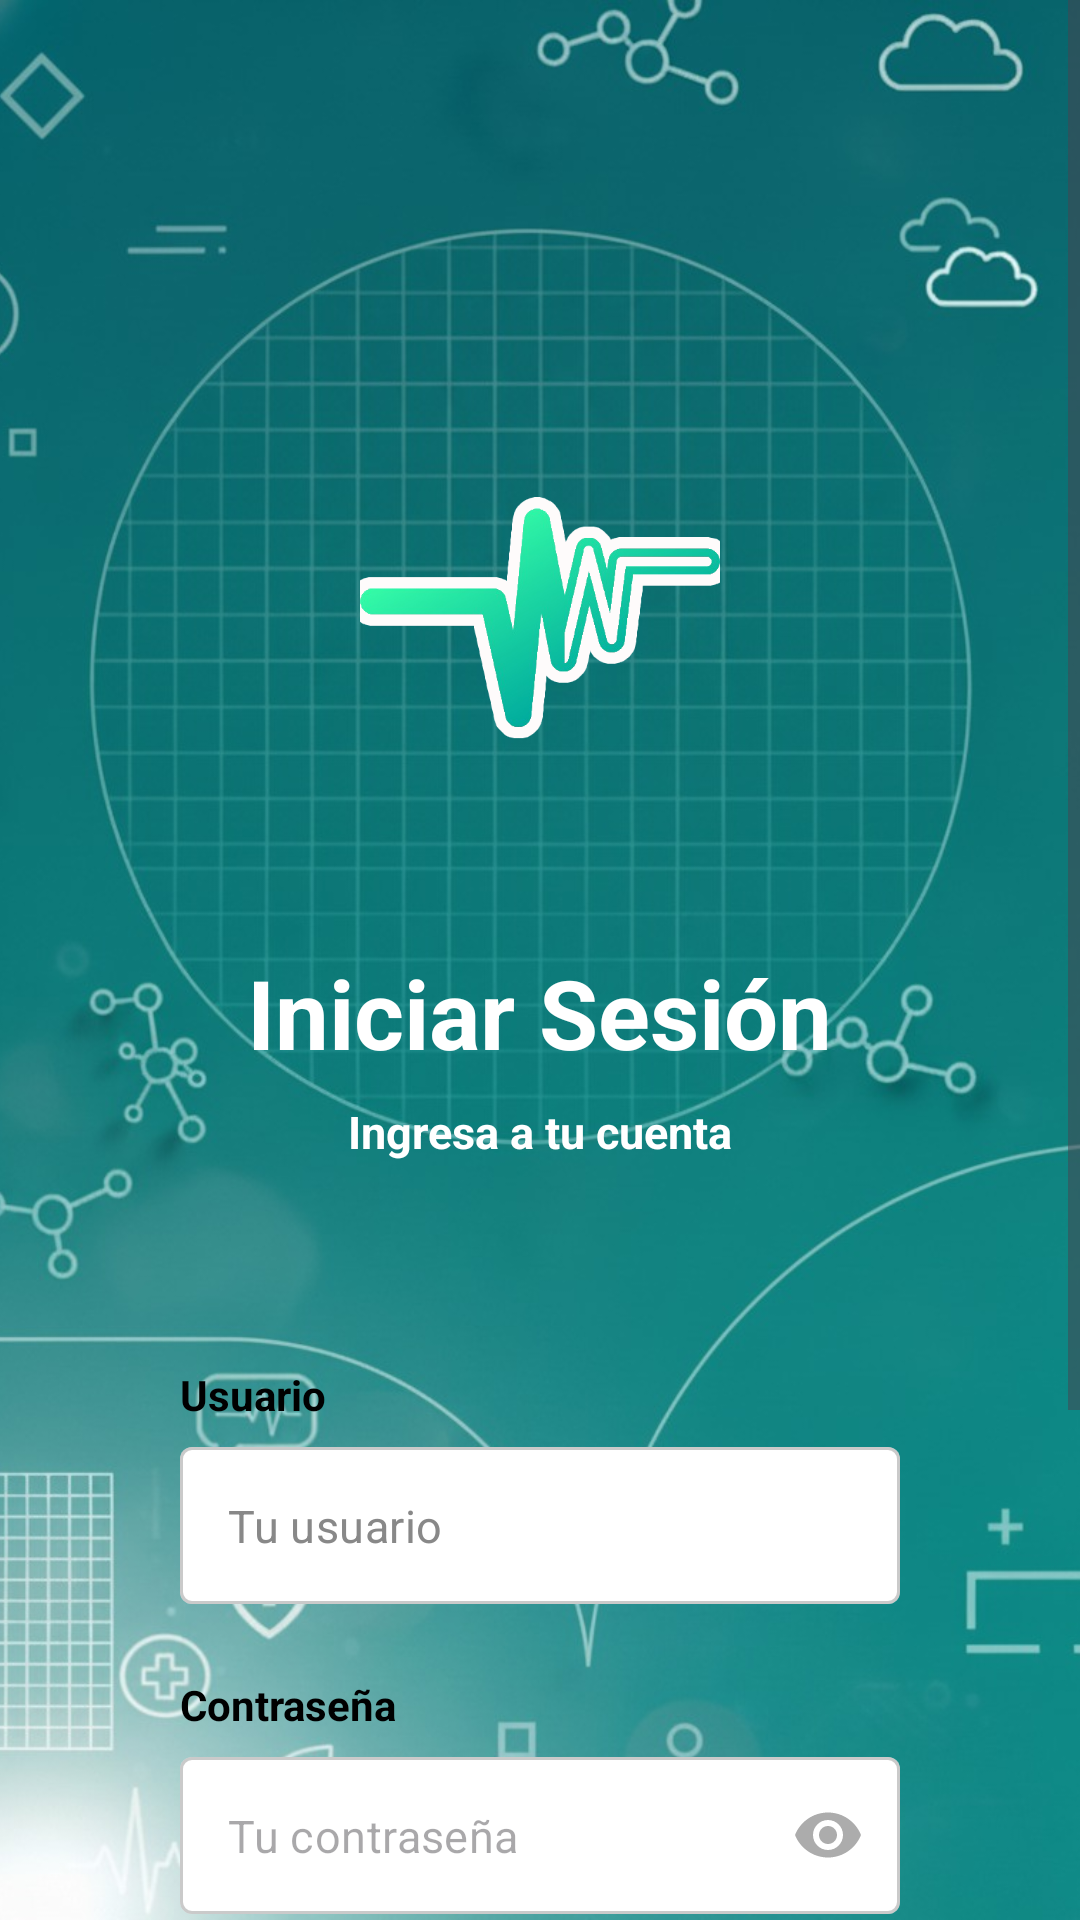

Here is an Android app screen rendered from its layout file. Give the layout XML and the strings, colors and styles it references.
<!-- AndroidManifest.xml: activity theme Theme.Salud_y_Vida -->
<!-- res/layout/activity_login.xml -->
<?xml version="1.0" encoding="utf-8"?>
<FrameLayout xmlns:android="http://schemas.android.com/apk/res/android"
    xmlns:app="http://schemas.android.com/apk/res-auto"
    android:layout_width="match_parent"
    android:layout_height="match_parent">

    
    <ImageView
        android:layout_width="match_parent"
        android:layout_height="match_parent"
        android:src="@drawable/fondo_salud"
        android:scaleType="centerCrop" />



    <ScrollView
        android:layout_width="match_parent"
        android:layout_height="match_parent"
        android:fillViewport="true">

        <LinearLayout
            android:orientation="vertical"
            android:layout_width="match_parent"
            android:layout_height="wrap_content"
            android:gravity="center"
            android:padding="32dp">


            <Space
                android:layout_width="match_parent"
                android:layout_height="60dp" />

            <FrameLayout
                android:layout_width="220dp"
                android:layout_height="220dp"
                android:layout_marginTop="4dp"
                android:elevation="10dp">

                <ImageView
                    android:layout_width="120dp"
                    android:layout_height="120dp"
                    android:layout_gravity="center"
                    android:src="@drawable/heartbeat" />
            </FrameLayout>

            <TextView
                android:text="Iniciar Sesión"
                android:textSize="32sp"
                android:textStyle="bold"
                android:textColor="@android:color/white"
                android:layout_marginBottom="8dp"
                android:layout_width="wrap_content"
                android:layout_height="wrap_content" />

            <TextView
                android:text="Ingresa a tu cuenta"
                android:textSize="15sp"
                android:textColor="@color/white"
                android:textStyle="bold"
                android:layout_marginBottom="40dp"
                android:layout_width="wrap_content"
                android:layout_height="wrap_content" />

            <LinearLayout
                android:layout_width="match_parent"
                android:layout_height="wrap_content"
                android:orientation="vertical"
                android:padding="28dp"
                android:elevation="16dp">

                <TextView
                    android:text="Usuario"
                    android:textSize="14sp"
                    android:textStyle="bold"
                    android:textColor="@color/black"
                    android:layout_marginBottom="8dp"
                    android:layout_width="wrap_content"
                    android:layout_height="wrap_content" />

                <com.google.android.material.textfield.TextInputLayout
                    android:layout_width="match_parent"
                    android:layout_height="wrap_content"
                    android:layout_marginBottom="24dp"
                    app:boxBackgroundColor="@color/white"
                    app:hintEnabled="false"
                    style="@style/Widget.MaterialComponents.TextInputLayout.OutlinedBox">

                    <com.google.android.material.textfield.TextInputEditText
                        android:id="@+id/etUsuario"
                        android:layout_width="match_parent"
                        android:layout_height="wrap_content"
                        android:hint="Tu usuario"
                        android:textColorHint="@color/gray_medium"
                        android:textSize="15sp"
                        android:padding="16dp" />
                </com.google.android.material.textfield.TextInputLayout>

                <TextView
                    android:text="Contraseña"
                    android:textSize="14sp"
                    android:textStyle="bold"
                    android:textColor="@color/black"
                    android:layout_marginBottom="8dp"
                    android:layout_width="wrap_content"
                    android:layout_height="wrap_content" />

                <com.google.android.material.textfield.TextInputLayout
                    android:layout_width="match_parent"
                    android:layout_height="wrap_content"
                    android:layout_marginBottom="28dp"
                    app:endIconMode="password_toggle"
                    app:boxBackgroundColor="@color/white"
                    app:hintEnabled="false"
                    style="@style/Widget.MaterialComponents.TextInputLayout.OutlinedBox">

                    <com.google.android.material.textfield.TextInputEditText
                        android:id="@+id/etPassword"
                        android:layout_width="match_parent"
                        android:layout_height="wrap_content"
                        android:hint="Tu contraseña"
                        android:inputType="textPassword"
                        android:textSize="15sp"
                        android:padding="16dp" />
                </com.google.android.material.textfield.TextInputLayout>

                <com.google.android.material.button.MaterialButton
                    android:id="@+id/btnIngresar"
                    android:layout_width="match_parent"
                    android:layout_height="64dp"
                    android:text="INGRESAR"
                    android:textStyle="bold"
                    android:textSize="17sp"
                    app:cornerRadius="16dp"
                    app:backgroundTint="@color/dark_background"
                    android:elevation="8dp" />

            </LinearLayout>

            <TextView
                android:text="¿Olvidaste tu contraseña?"
                android:textSize="13sp"
                android:textColor="#DDFFFFFF"
                android:layout_marginTop="24dp"
                android:layout_width="wrap_content"
                android:layout_height="wrap_content" />

            <Space
                android:layout_width="match_parent"
                android:layout_height="40dp" />

        </LinearLayout>
    </ScrollView>

</FrameLayout>
<!-- resources referenced by this layout -->
<resources>
  <color name="black">#FF000000</color>
  <color name="dark_background">#FF121212</color>
  <color name="gray_medium">#FF888888</color>
  <color name="white">#FFFFFFFF</color>
  <!-- drawable fondo_salud: jpeg bitmap (drawable, 107750 bytes) -->
  <!-- drawable heartbeat: png bitmap (drawable, 40634 bytes) -->
  <style name="Theme.Salud_y_Vida" parent="Base.Theme.Salud_y_Vida" />
  <style name="Base.Theme.Salud_y_Vida" parent="Theme.Material3.DayNight.NoActionBar">
  
          
          <item name="colorPrimary">@color/primary</item>
          <item name="colorOnPrimary">@color/white</item>
          <item name="colorPrimaryContainer">@color/primary_light</item>
          <item name="colorOnPrimaryContainer">@color/black</item>
  
          <item name="colorSecondary">@color/secondary</item>
          <item name="colorOnSecondary">@color/white</item>
          <item name="colorSecondaryContainer">@color/secondary_light</item>
          <item name="colorOnSecondaryContainer">@color/black</item>
  
          <item name="colorTertiary">@color/tertiary</item>
          <item name="colorOnTertiary">@color/white</item>
          <item name="colorTertiaryContainer">@color/tertiary_light</item>
          <item name="colorOnTertiaryContainer">@color/black</item>
  
  
          
          <item name="background">@color/background</item>
          <item name="colorSurface">@color/surface</item>
          <item name="colorOnBackground">@color/text_primary</item>
          <item name="colorOnSurface">@color/text_secondary</item>
  
  
          
          <item name="colorControlHighlight">@color/primary_light</item>
          <item name="colorControlActivated">@color/primary</item>
      </style>
  <color name="primary">#FF6200EE</color>
  <color name="primary_light">#FFBB86FC</color>
  <color name="secondary">#FF03DAC5</color>
  <color name="secondary_light">#FF66FFF9</color>
  <color name="tertiary">#FFB00020</color>
  <color name="tertiary_light">#FFFF5C8D</color>
  <color name="background">#FFF5F5F5</color>
  <color name="surface">#FFFFFFFF</color>
  <color name="text_primary">#FF212121</color>
  <color name="text_secondary">#FF757575</color>
</resources>
